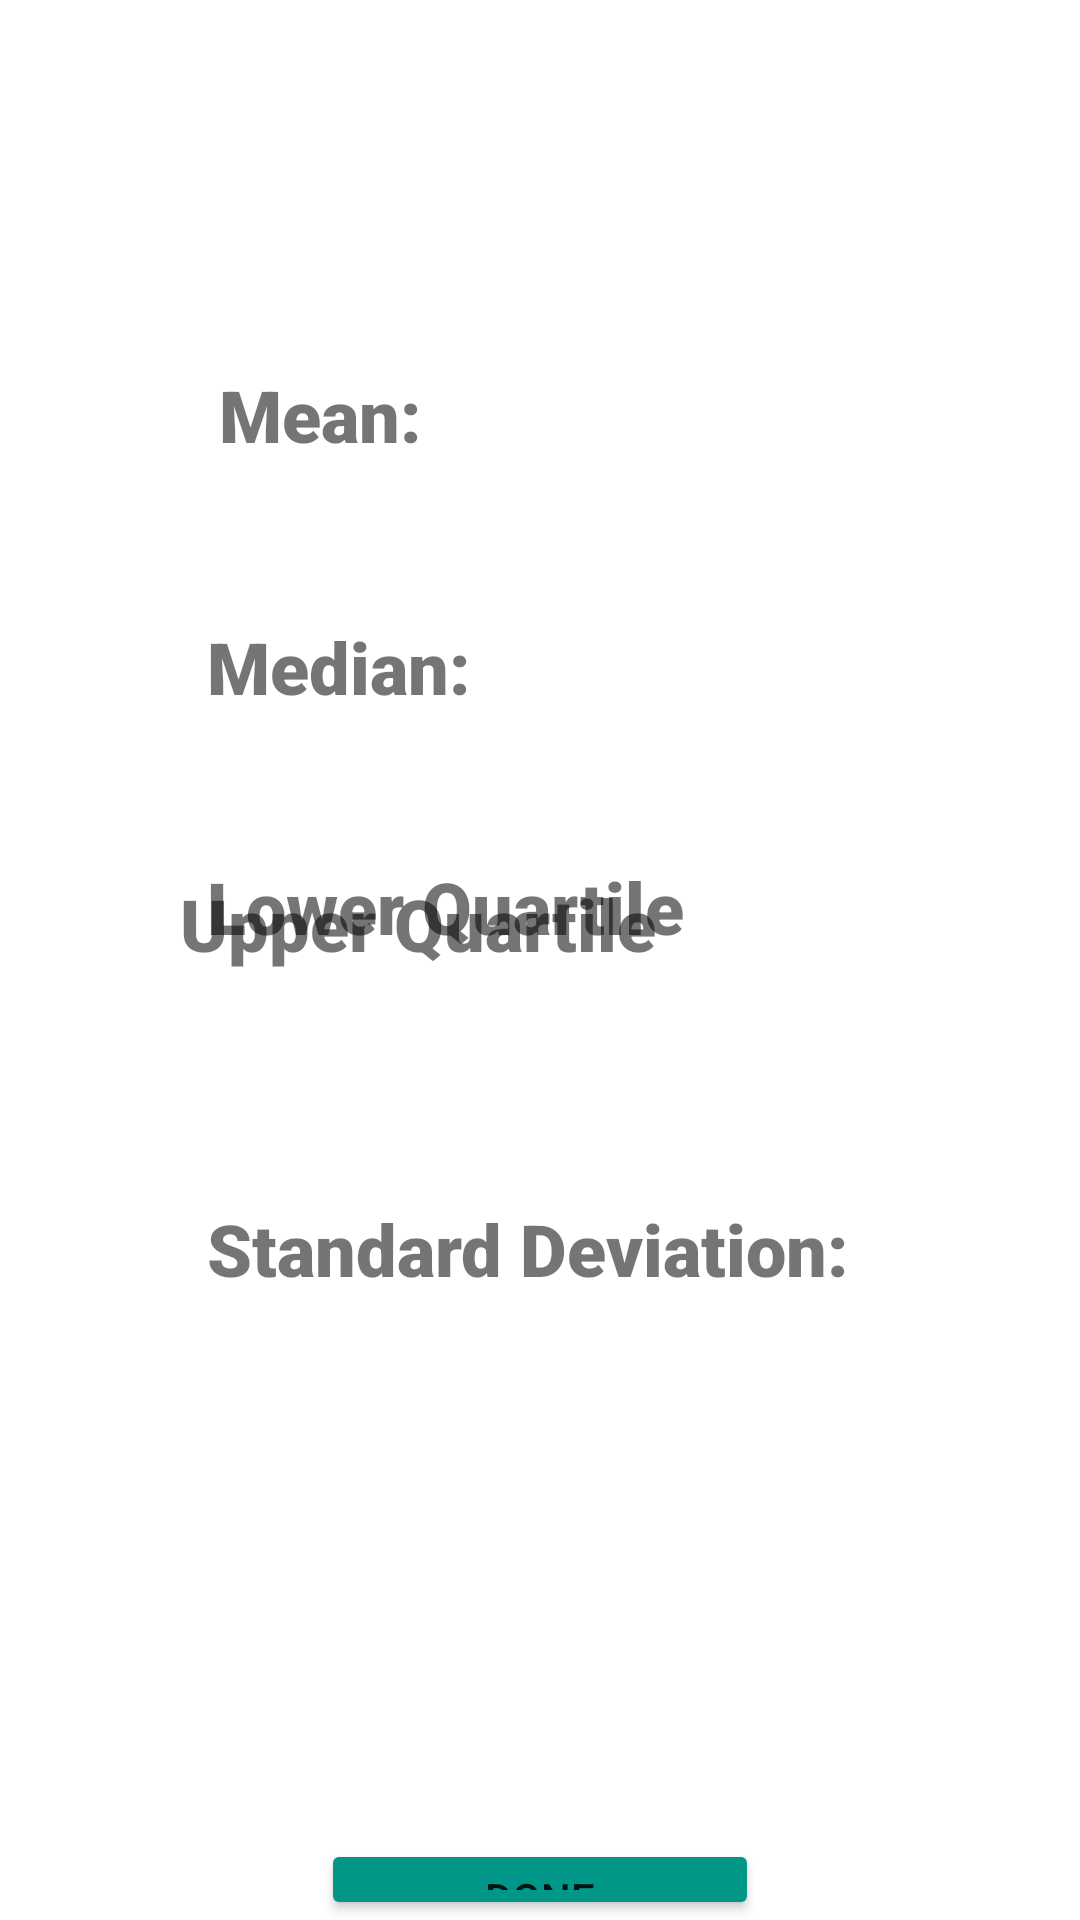

Reconstruct the res/layout file that produces this screen, plus the resources it refers to.
<!-- AndroidManifest.xml: application theme Theme.LabNet -->
<!-- res/layout/stats_dialog.xml -->
<?xml version="1.0" encoding="utf-8"?>
<RelativeLayout
    xmlns:android="http://schemas.android.com/apk/res/android"
    xmlns:app="http://schemas.android.com/apk/res-auto"
    xmlns:tools="http://schemas.android.com/tools"
    android:layout_width="match_parent"
    android:layout_height="wrap_content">


    <TextView
        android:id="@+id/mean_view"
        android:layout_width="wrap_content"
        android:layout_height="wrap_content"
        android:layout_alignParentStart="true"
        android:layout_alignParentLeft="true"
        android:layout_alignParentTop="true"
        android:layout_centerHorizontal="true"
        android:layout_marginStart="73dp"
        android:layout_marginLeft="73dp"
        android:layout_marginTop="122dp"
        android:fontFamily="sans-serif-black"
        android:text="Mean: "
        android:textSize="24sp" />

    <TextView
        android:id="@+id/median_view"
        android:layout_width="wrap_content"
        android:layout_height="wrap_content"
        android:layout_alignParentStart="true"
        android:layout_alignParentLeft="true"
        android:layout_alignParentTop="true"
        android:layout_centerHorizontal="true"
        android:layout_marginStart="69dp"
        android:layout_marginLeft="69dp"
        android:layout_marginTop="206dp"
        android:fontFamily="sans-serif-black"
        android:text="Median: "
        android:textSize="24sp" />

    <Button
        android:id="@+id/doneButton"
        android:layout_width="146dp"
        android:layout_height="119dp"
        android:layout_alignParentTop="true"
        android:layout_centerHorizontal="true"
        android:layout_marginTop="613dp"
        android:text="Done"
        app:backgroundTint="#009688" />

    <TextView
        android:id="@+id/q1"
        android:layout_width="wrap_content"
        android:layout_height="wrap_content"
        android:layout_alignParentStart="true"
        android:layout_alignParentLeft="true"
        android:layout_alignParentTop="true"
        android:layout_marginStart="69dp"
        android:layout_marginLeft="69dp"
        android:layout_marginTop="286dp"
        android:fontFamily="sans-serif-black"
        android:text="Lower Quartile"
        android:textSize="24sp" />

    <TextView
        android:id="@+id/q3"
        android:layout_width="wrap_content"
        android:layout_height="wrap_content"
        android:layout_alignParentStart="true"
        android:layout_alignParentLeft="true"
        android:layout_alignParentBottom="true"
        android:layout_centerVertical="true"
        android:layout_marginStart="60dp"
        android:layout_marginLeft="60dp"
        android:layout_marginBottom="316dp"
        android:fontFamily="sans-serif-black"
        android:text="Upper Quartile"
        android:textSize="24sp" />

    <TextView
        android:id="@+id/std_view"
        android:layout_width="wrap_content"
        android:layout_height="wrap_content"
        android:layout_alignParentStart="true"
        android:layout_alignParentLeft="true"
        android:layout_alignParentTop="true"
        android:layout_centerHorizontal="true"
        android:layout_marginStart="69dp"
        android:layout_marginLeft="69dp"
        android:layout_marginTop="400dp"
        android:fontFamily="sans-serif-black"
        android:text="Standard Deviation: "
        android:textSize="24sp" />

</RelativeLayout>
<!-- resources referenced by this layout -->
<resources>
  <style name="Theme.LabNet" parent="Theme.MaterialComponents.DayNight.NoActionBar">
          
          <item name="colorPrimary">@color/purple_500</item>
          <item name="colorPrimaryVariant">@color/teal_700</item>
          <item name="colorOnPrimary">@color/white</item>
          
          <item name="colorSecondary">@color/teal_200</item>
          <item name="colorSecondaryVariant">@color/teal_700</item>
          <item name="colorOnSecondary">@color/black</item>
          
          <item name="android:statusBarColor" tools:targetApi="l">?attr/colorPrimaryVariant</item>
          
      </style>
  <color name="purple_500">#FF6200EE</color>
  <color name="teal_700">#FF018786</color>
  <color name="white">#FFFFFFFF</color>
  <color name="teal_200">#FF03DAC5</color>
  <color name="black">#FF000000</color>
</resources>
